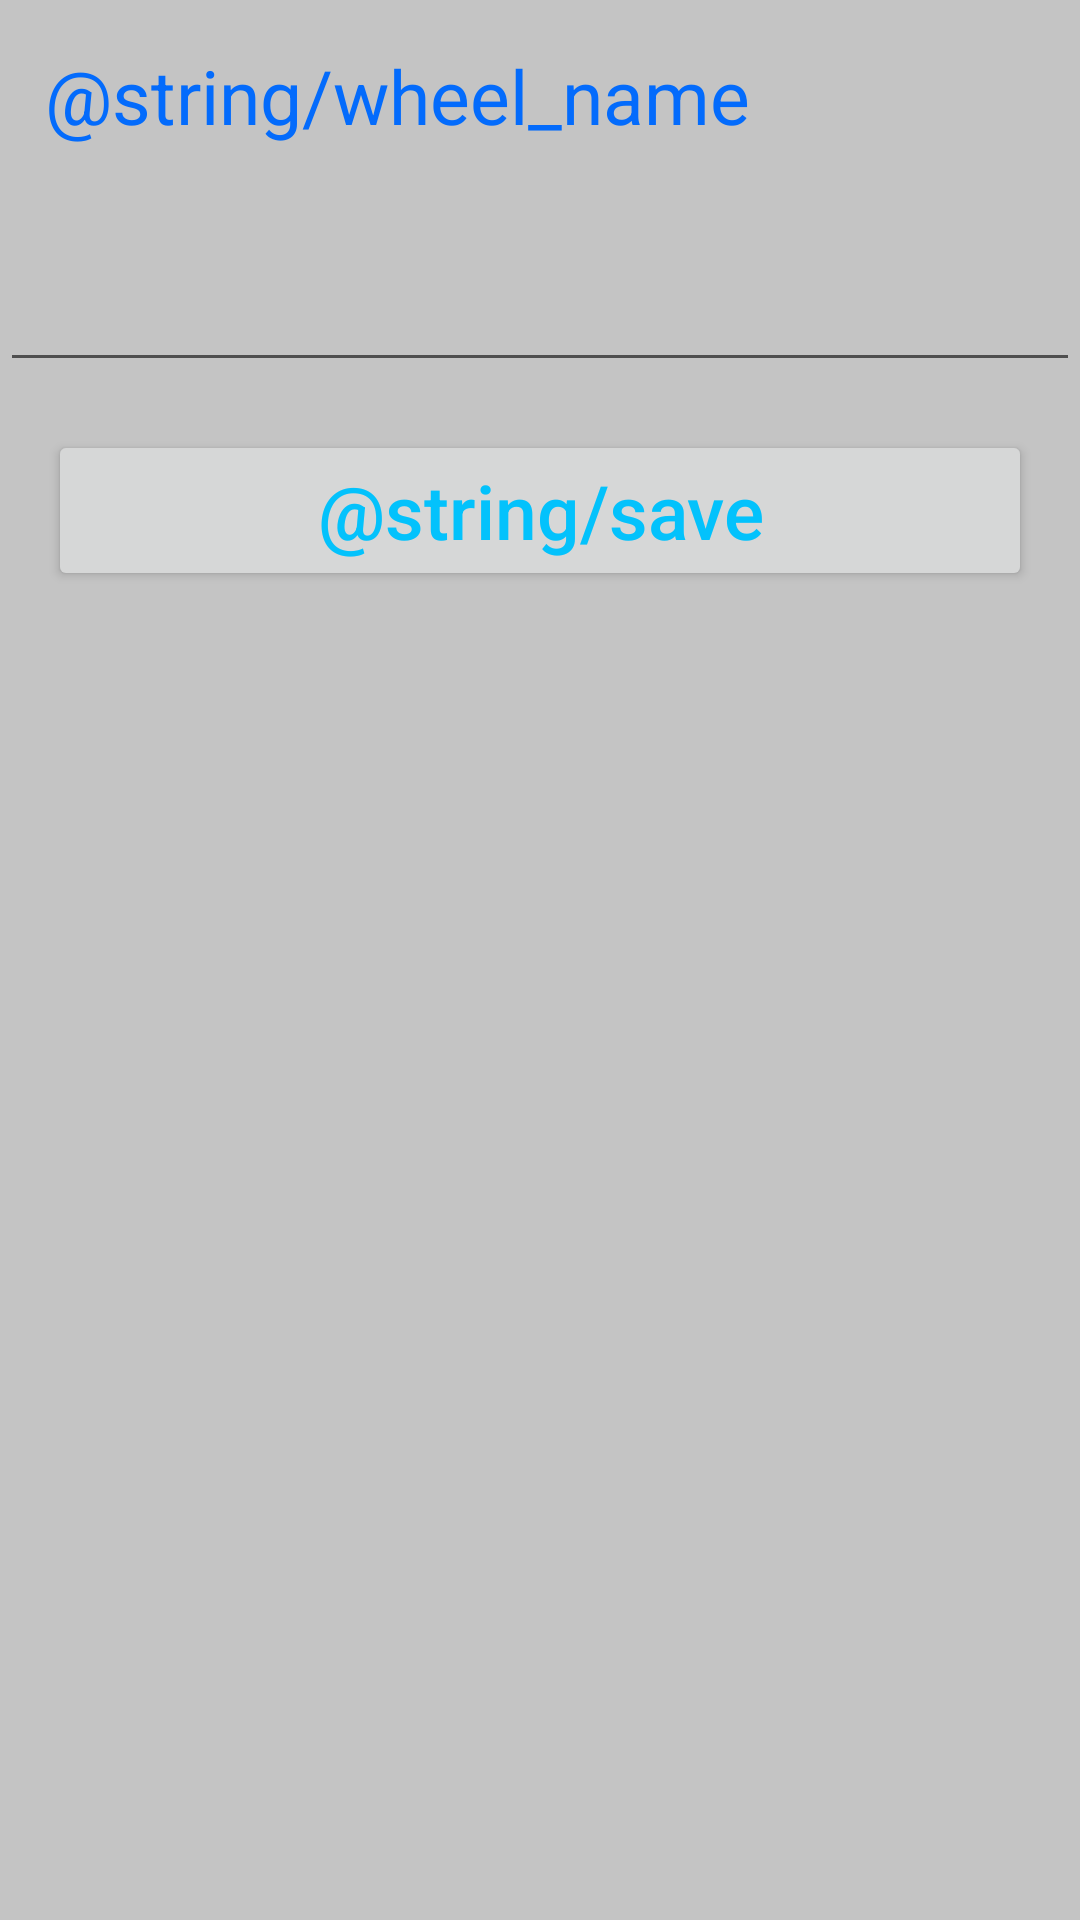

The Android layout XML behind this screen, and the referenced resources:
<!-- AndroidManifest.xml: application theme AppTheme -->
<!-- res/layout/fragment_new_wheel.xml -->
<?xml version="1.0" encoding="utf-8"?>
<layout xmlns:android="http://schemas.android.com/apk/res/android"
    xmlns:tools="http://schemas.android.com/tools"
    xmlns:app="http://schemas.android.com/apk/res-auto">

    <data>
        <variable
            name="manageWheelViewModel"
            type="com.natappsone.wheelofchoice.screens.managewheel.ManageWheelViewModel" />
        <variable
            name="wheel"
            type="com.natappsone.wheelofchoice.models.Wheel" />
    </data>

    <androidx.constraintlayout.widget.ConstraintLayout
        android:layout_width="match_parent"
        android:layout_height="match_parent"
        android:background="@color/main_background"
        tools:context=".screens.managewheel.NewWheelFragment">

        <androidx.constraintlayout.widget.ConstraintLayout
            android:id="@+id/constraintLayout"
            android:layout_width="match_parent"
            android:layout_height="wrap_content"
            android:orientation="horizontal"
            app:layout_constraintBottom_toTopOf="@+id/new_save_button"
            app:layout_constraintEnd_toEndOf="parent"
            app:layout_constraintStart_toStartOf="parent"
            app:layout_constraintTop_toTopOf="parent"
            app:layout_constraintVertical_bias="0.0"
            app:layout_constraintVertical_chainStyle="packed">

            <TextView
                android:id="@+id/new_name_label"
                style="@style/edit_text_label"

                android:text="@string/wheel_name"
                app:layout_constraintBottom_toTopOf="@+id/new_name_edit_text"
                app:layout_constraintEnd_toEndOf="parent"
                app:layout_constraintStart_toStartOf="parent"
                app:layout_constraintTop_toTopOf="parent"
                app:layout_constraintVertical_chainStyle="packed" />

            <EditText
                android:id="@+id/new_name_edit_text"

                app:layout_constraintBottom_toBottomOf="parent"
                app:layout_constraintEnd_toEndOf="parent"
                app:layout_constraintStart_toStartOf="parent"
                app:layout_constraintTop_toBottomOf="@+id/new_name_label"
                style="@style/edit_text" />

        </androidx.constraintlayout.widget.ConstraintLayout>


        <Button
            android:id="@+id/new_save_button"
            style="@style/main_button"
            android:layout_width="match_parent"
            android:layout_height="wrap_content"
            android:text="@string/save"
            android:textColor="@color/main_button_text"
            app:layout_constraintBottom_toBottomOf="parent"
            app:layout_constraintEnd_toEndOf="parent"
            app:layout_constraintStart_toStartOf="parent"
            app:layout_constraintTop_toBottomOf="@+id/constraintLayout"
            app:layout_constraintVertical_chainStyle="packed"
            android:onClick="@{() -> manageWheelViewModel.onInsert(wheel)}"/>
    </androidx.constraintlayout.widget.ConstraintLayout>

</layout>
<!-- resources referenced by this layout -->
<resources>
  <color name="main_background">#c4c4c4</color>
  <color name="main_button_text">#03c2fc</color>
  <style name="edit_text">
          <item name="android:layout_width">match_parent</item>
          <item name="android:layout_height">match_parent</item>
          <item name="android:padding">15sp</item>
          <item name="android:textColor">@color/edit_text_label</item>
          <item name="android:textSize">25sp</item>
      </style>
  <style name="edit_text_label">
          <item name="android:layout_width">match_parent</item>
          <item name="android:layout_height">match_parent</item>
          <item name="android:padding">15sp</item>
          <item name="android:textColor">@color/edit_text_label</item>
          <item name="android:textSize">25sp</item>
      </style>
  <style name="main_button">
          <item name="android:layout_width">match_parent</item>
          <item name="android:layout_height">0dp</item>
          <item name="android:colorBackground">@color/main_button_back</item>
          <item name="android:textAlignment">center</item>
          <item name="android:textColor">@color/main_button_text</item>
          <item name="android:textSize">25sp</item>
          <item name="android:textAllCaps">false</item>
          <item name="android:layout_marginStart">16dp</item>
          <item name="android:layout_marginEnd">16dp</item>
          <item name="android:layout_marginTop">16dp</item>
  
      </style>
  <style name="AppTheme" parent="Theme.AppCompat.Light.DarkActionBar">
          
          <item name="colorPrimary">@color/colorPrimary</item>
          <item name="colorPrimaryDark">@color/colorPrimaryDark</item>
          <item name="colorAccent">@color/colorAccent</item>
      </style>
  <color name="edit_text_label">#036bfc</color>
  <color name="main_button_back">#036bfc</color>
  <color name="colorPrimary">#6200EE</color>
  <color name="colorPrimaryDark">#3700B3</color>
  <color name="colorAccent">#03DAC5</color>
</resources>
